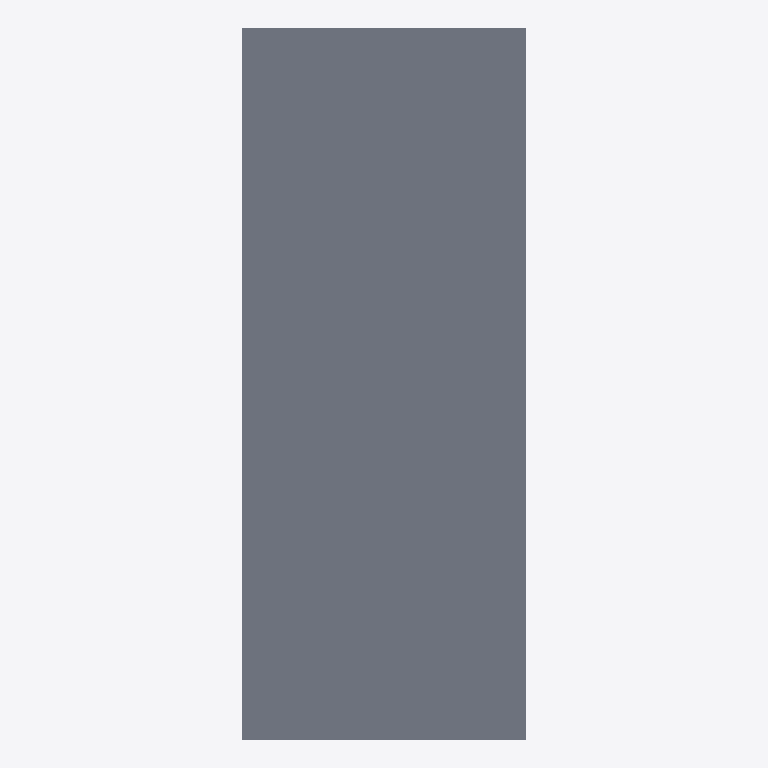
Plan cut of the same IFC building model at storey 'Reference storey' (level 0.00 m, cut at 1.40 m), seen from above with north up, elements coloured by IFC class: 1 slab (grey). No cut surface shows.
Extent 2.4 m × 6.0 m × 0.2 m (x, y, z). Storeys (1): Reference storey at 0.00 m. Elements (1): 1 IfcSlab.

HEADER;
FILE_DESCRIPTION(('ViewDefinition [ReferenceView_V1.2]'),'2;1');
FILE_NAME('EST_FOR__EST.FOR.MAD-CLT__EGOIN__EGO-CLT-LIGHT-180A.ifc','2026-10-05T00:00:00',('VIVA Marketplace'),('EGOIN source documents'),'VIVA technical IFC4 generator','VIVA','');
FILE_SCHEMA(('IFC4'));
ENDSEC;
DATA;
#8=IFCPROJECT('3JWlLwas5GXPdAap6eNViY',$,'VIVA Egoin MFR.EGOIN.LIGHT-180A','Parametric commercial reference product',$,$,$,(#7),#4);
#12=IFCSITE('2hwjKrmjTSNQTDIQNtIdPU',$,'Reference site',$,$,#11,$,$,.ELEMENT.,$,$,$,$,$);
#16=IFCBUILDING('05qCgVXfPQTxl0NrKC1CW_',$,'Reference building',$,$,#15,$,$,.ELEMENT.,$,$,$);
#20=IFCBUILDINGSTOREY('384wStdQjTwOSA7HDF7o5R',$,'Reference storey',$,$,#19,$,$,.ELEMENT.,0.0);
#359=IFCSLAB('0pu06BCa5NIQTlnqZDQhWb',$,'Egoin EGO CLT LIGHT 180 A','Reference geometry, dimensional scenario in VIVA technical data',$,#358,#355,'MFR.EGOIN.LIGHT-180A',.FLOOR.);
ENDSEC;
